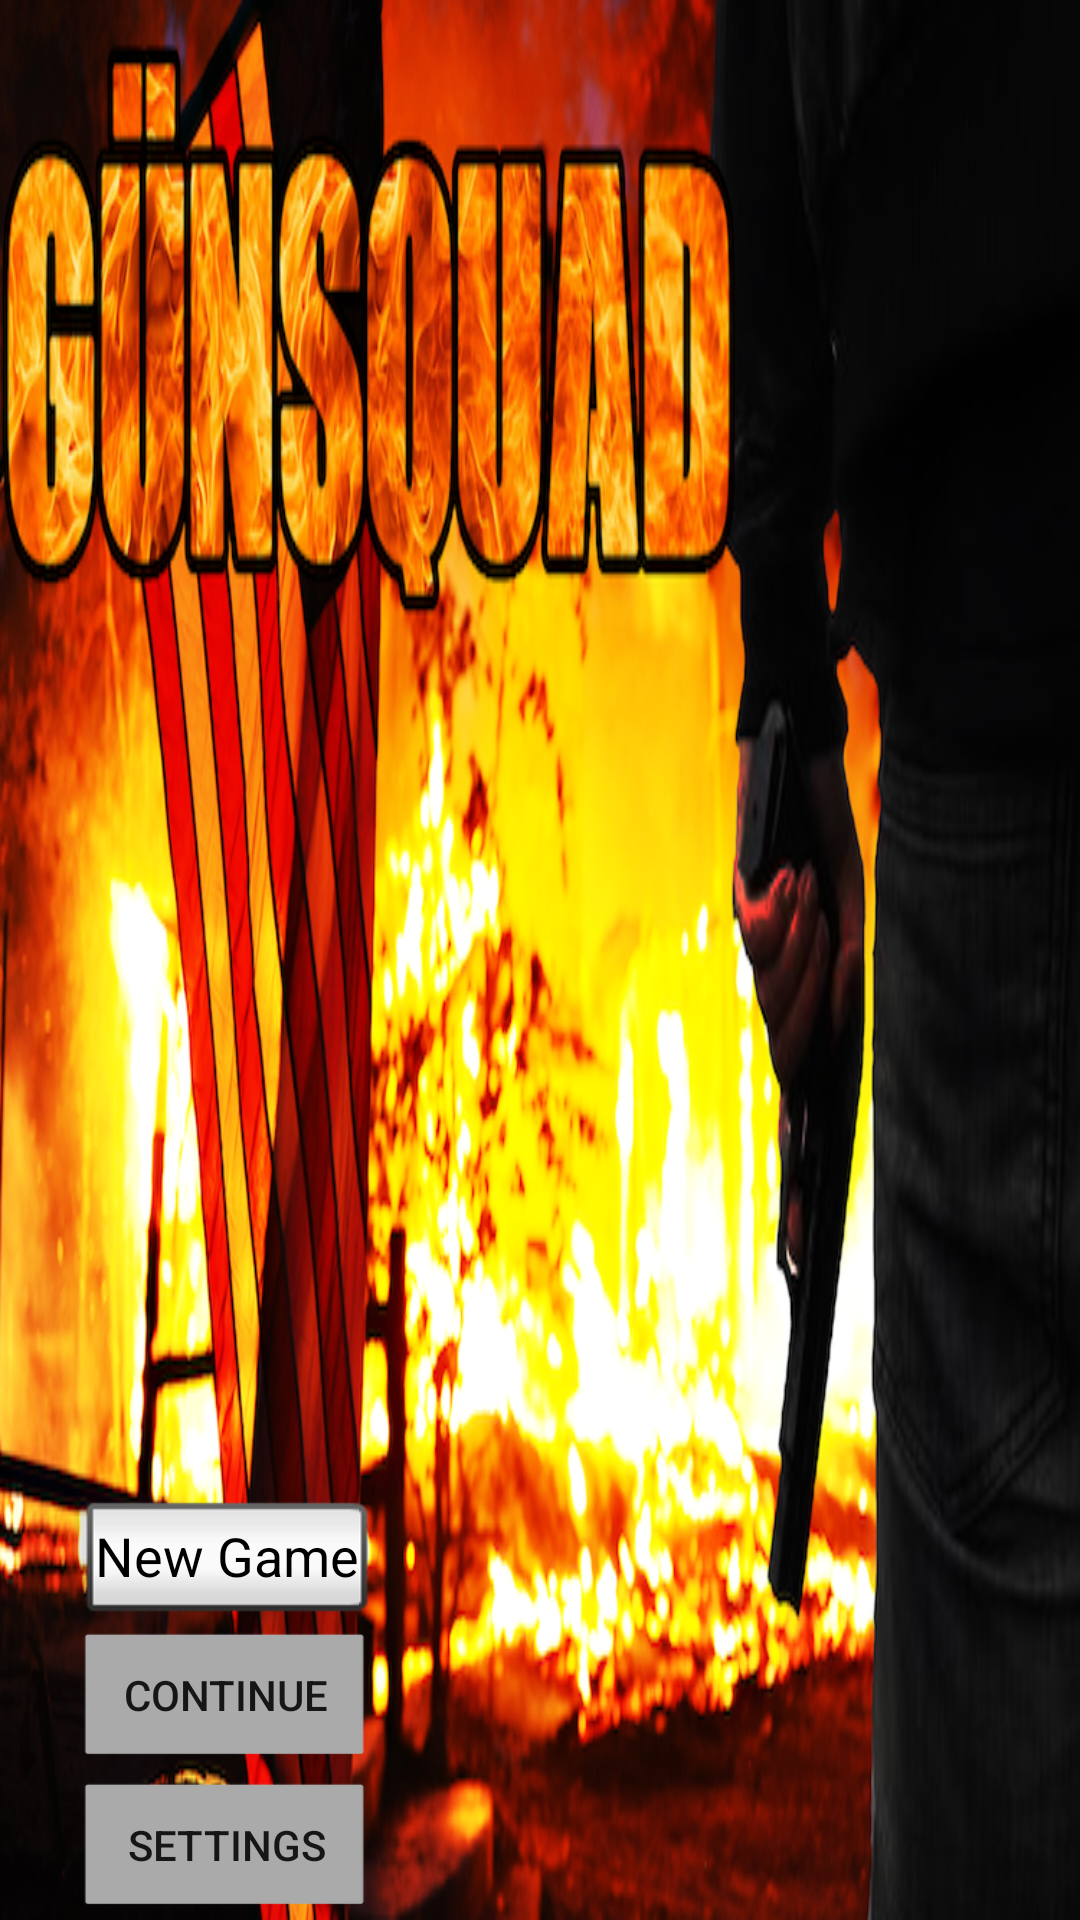

This screen was rendered from an Android layout file. Write that file and the resources it references.
<!-- AndroidManifest.xml: application theme AppTheme -->
<!-- res/layout/activity_main.xml -->
<?xml version="1.0" encoding="utf-8"?>
<RelativeLayout xmlns:android="http://schemas.android.com/apk/res/android"
    xmlns:tools="http://schemas.android.com/tools"
    android:id="@+id/activity_main"
    android:layout_width="match_parent"
    android:layout_height="match_parent"
    android:paddingBottom="@dimen/activity_vertical_margin"
    android:paddingLeft="@dimen/activity_horizontal_margin"
    android:paddingRight="@dimen/activity_horizontal_margin"
    android:paddingTop="@dimen/activity_vertical_margin"
    tools:context="com.example.rapturedshadows.gunsquad.Main"
    android:background="@drawable/bgmainmenu"
    >

    <Button
        android:text="New Game"
        android:layout_height="wrap_content"
        android:layout_alignParentBottom="true"
        android:layout_alignParentLeft="true"
        android:layout_alignParentStart="true"
        android:layout_marginLeft="24dp"
        android:layout_marginStart="24dp"
        android:layout_marginBottom="95dp"
        android:id="@+id/newgame"
        android:layout_width="wrap_content"
        style="@android:style/Widget.Holo.Button.Inset"
        android:textColor="@android:color/background_dark" />

    <Button
        android:text="Settings"
        android:layout_height="50dp"
        android:layout_alignParentBottom="true"
        android:layout_alignRight="@+id/continuegame"
        android:layout_alignEnd="@+id/continuegame"
        android:id="@+id/settings"
        android:background="@drawable/buttonskin"
        android:backgroundTint="@android:color/darker_gray"
        android:layout_width="100dp" />

    <Button
        android:text="Continue"
        android:layout_height="50dp"
        android:id="@+id/continuegame"
        android:layout_above="@+id/settings"
        android:layout_alignRight="@+id/newgame"
        android:layout_alignEnd="@+id/newgame"
        android:background="@drawable/buttonskin"
        android:backgroundTint="@android:color/darker_gray"
        android:layout_width="100dp" />

</RelativeLayout>
<!-- resources referenced by this layout -->
<resources>
  <!-- drawable bgmainmenu: png bitmap (drawable, 566893 bytes) -->
  <!-- drawable buttonskin: png bitmap (drawable, 5789 bytes) -->
  <style name="AppTheme" parent="Theme.AppCompat.Light.DarkActionBar">
          
          <item name="colorPrimary">@color/colorPrimary</item>
          <item name="colorPrimaryDark">@color/colorPrimaryDark</item>
          <item name="colorAccent">@color/colorAccent</item>
      </style>
  <!-- not gathered from this repository: default colours our renderer supplied (Android Studio template values) -->
  <color name="colorPrimary">#FF6200EE</color>
  <color name="colorPrimaryDark">#FF3700B3</color>
  <color name="colorAccent">#FF03DAC5</color>
</resources>
